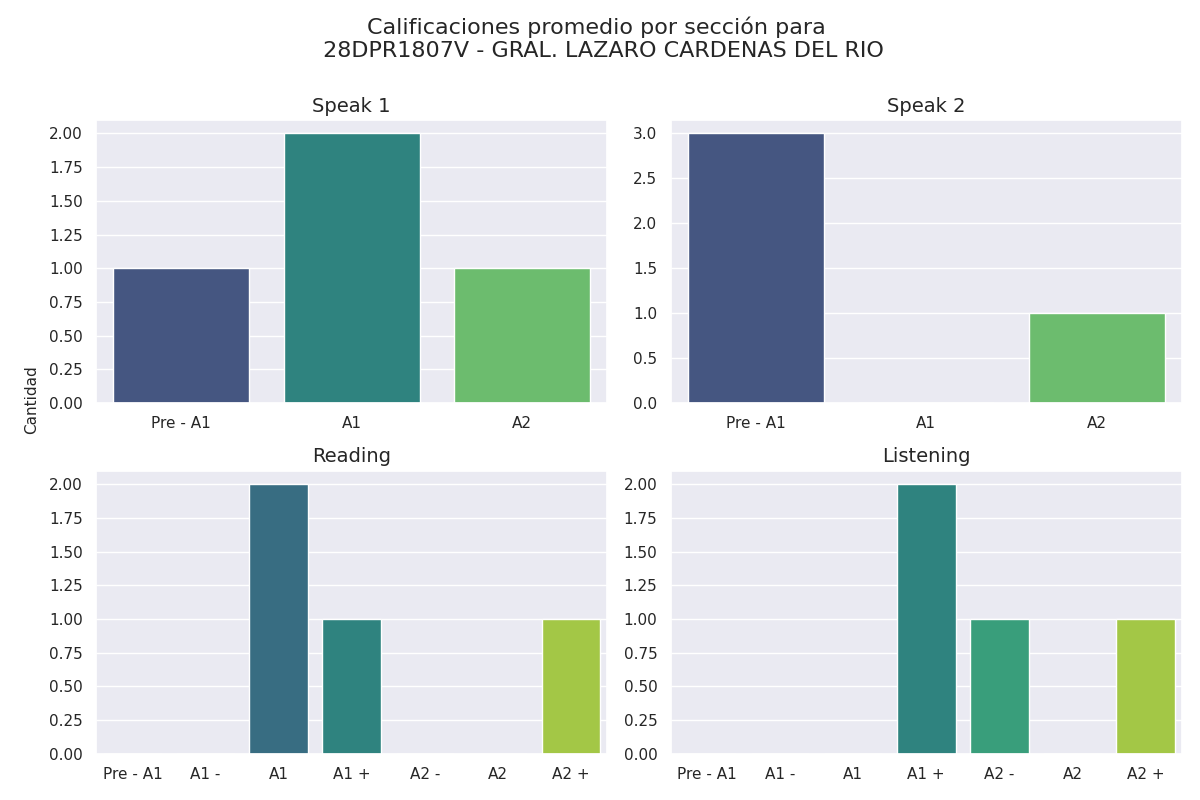

Source data for this figure (header and first rows):
Sección, Calificación, Cantidad de alumnos con esa calificación
speak 1, Pre - A1, 1
speak 1, A1, 2
speak 1, A2, 1
speak 2, Pre - A1, 3
speak 2, A1, 0
speak 2, A2, 1
reading, Pre - A1, 0
reading, A1 -, 0
reading, A1, 2
reading, A1 +, 1
reading, A2 -, 0
reading, A2, 0
reading, A2 +, 1
listening, Pre - A1, 0
listening, A1 -, 0
listening, A1, 0
listening, A1 +, 2
listening, A2 -, 1
listening, A2, 0
listening, A2 +, 1
